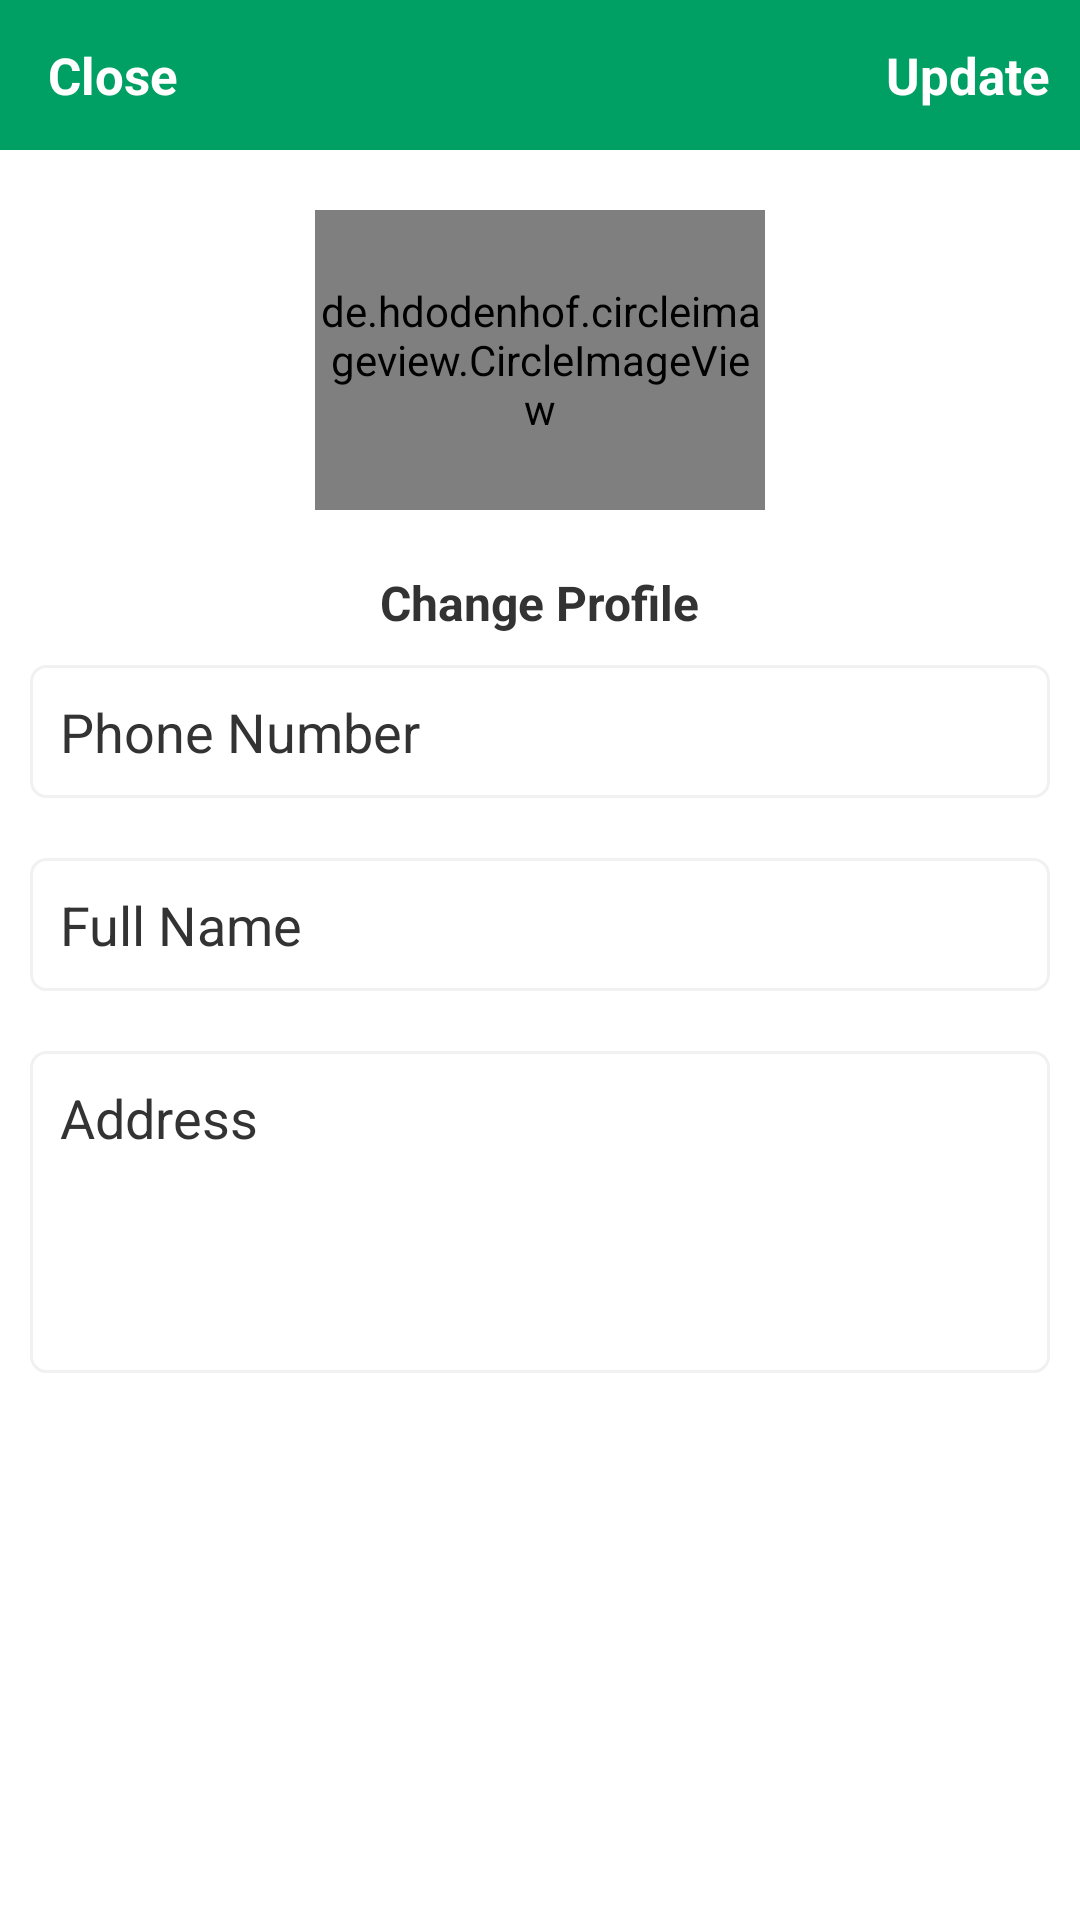

Layout XML and referenced resources for this Android screen:
<!-- AndroidManifest.xml: application theme Theme.Ekart -->
<!-- res/layout/activity_settins.xml -->
<?xml version="1.0" encoding="utf-8"?>
<RelativeLayout xmlns:android="http://schemas.android.com/apk/res/android"
    xmlns:app="http://schemas.android.com/apk/res-auto"
    xmlns:tools="http://schemas.android.com/tools"
    android:layout_width="match_parent"
    android:layout_height="match_parent"
    android:background="#ffffff"
    tools:context=".SettinsActivity">

    <com.google.android.material.appbar.AppBarLayout
        android:id="@+id/app_bar_settings"
        android:layout_width="match_parent"
        android:layout_height="50dp"
        >

        <androidx.appcompat.widget.Toolbar
            android:id="@+id/toolbar_settings"
            android:layout_width="match_parent"
            android:layout_height="wrap_content"
            android:background="@drawable/buttons"
            >

            <RelativeLayout
                android:layout_width="match_parent"
                android:layout_height="match_parent">

                <TextView
                    android:id="@+id/close_settings_btn"
                    android:layout_width="wrap_content"
                    android:layout_height="wrap_content"
                    android:text="Close"
                    android:textColor="#ffffff"
                    android:textSize="17sp"
                    android:textStyle="bold"
                    android:layout_alignParentStart="true"
                    />

                <TextView
                    android:id="@+id/update_account_settings_btn"
                    android:layout_width="wrap_content"
                    android:layout_height="wrap_content"
                    android:text="Update"
                    android:textColor="#ffffff"
                    android:textSize="17sp"
                    android:textStyle="bold"
                    android:layout_marginRight="10dp"
                    android:layout_alignParentEnd="true"
                    />

            </RelativeLayout>

        </androidx.appcompat.widget.Toolbar>

    </com.google.android.material.appbar.AppBarLayout>

    <de.hdodenhof.circleimageview.CircleImageView
        android:id="@+id/settings_profile_image"
        android:layout_width="150dp"
        android:layout_height="100dp"
        android:src="@drawable/profile"
        android:layout_below="@+id/app_bar_settings"
        android:layout_marginTop="20dp"
        android:layout_centerHorizontal="true"
        app:civ_border_width="1dp"
        app:civ_border_color="#333333"
        />

    <TextView
        android:id="@+id/profile_image_change_btn"
        android:layout_width="wrap_content"
        android:layout_height="wrap_content"
        android:text="Change Profile"
        android:textSize="16dp"
        android:textStyle="bold"
        android:layout_marginRight="30dp"
        android:layout_marginTop="20dp"
        android:textColor="#333333"
        android:layout_below="@+id/settings_profile_image"
        android:layout_centerHorizontal="true"
        />

    <EditText
        android:id="@+id/settings_phone_number"
        android:layout_width="match_parent"
        android:layout_height="wrap_content"
        android:layout_below="@+id/profile_image_change_btn"
        android:hint="Phone Number"
        android:layout_margin="10dp"
        android:layout_marginTop="30dp"
        android:padding="10dp"
        android:textColor="#333333"
        android:textColorHint="#333333"
        android:background="@drawable/input_design"
        />

    <EditText
        android:id="@+id/settings_full_name"
        android:layout_width="match_parent"
        android:layout_height="wrap_content"
        android:layout_below="@+id/settings_phone_number"
        android:hint="Full Name"
        android:layout_margin="10dp"
        android:layout_marginTop="20dp"
        android:padding="10dp"
        android:textColor="#333333"
        android:textColorHint="#333333"
        android:background="@drawable/input_design"
        />

    <EditText
        android:id="@+id/settings_address"
        android:layout_width="match_parent"
        android:layout_height="wrap_content"
        android:layout_below="@+id/settings_full_name"
        android:hint="Address"
        android:layout_marginTop="20dp"
        android:layout_margin="10dp"
        android:padding="10dp"
        android:textColor="#333333"
        android:textColorHint="#333333"
        android:background="@drawable/input_design"
        android:gravity="top|left"
        android:overScrollMode="always"
        android:scrollbarStyle="insideInset"
        android:scrollbars="vertical"
        android:lines="4"
        />
</RelativeLayout>
<!-- resources referenced by this layout -->
<resources>
  <!-- drawable buttons (drawable) -->
  <?xml version="1.0" encoding="utf-8"?>
  <shape xmlns:android="http://schemas.android.com/apk/res/android">
      <solid android:color="#00A064" >
      </solid>
      <corners android:radius="5dp" />
  </shape>
  <!-- drawable input_design (drawable) -->
  <?xml version="1.0" encoding="utf-8"?>
  <shape xmlns:android="http://schemas.android.com/apk/res/android">
      <stroke
          android:color="#f1f1f1"
          android:width="1dp" />
      <corners android:radius="5dp" />
  </shape>
  <!-- drawable profile: png bitmap (drawable, 8635 bytes) -->
  <style name="Theme.Ekart" parent="Theme.MaterialComponents.DayNight.NoActionBar">
          
          <item name="colorAccent">@color/transparent</item>
          <item name="colorPrimary">#00A064</item>
          <item name="colorPrimaryDark">@color/colorPrimaryDark</item>
          
          <item name="colorSecondary">@color/colorSecondary</item>
          <item name="colorSecondaryVariant">@color/colorSecondaryVariant</item>
          <item name="colorOnSecondary">@color/colorOnSecondary</item>
          
          <item name="android:statusBarColor" tools:targetApi="l">?attr/colorPrimaryVariant</item>
          
      </style>
  <color name="transparent">#00FFFFFF</color>
  <color name="colorPrimaryDark">@color/ic_launcher_background</color>
  <color name="colorSecondary">#FF03DAC5</color>
  <color name="colorSecondaryVariant">#FF018786</color>
  <color name="colorOnSecondary">#FFF000</color>
</resources>
